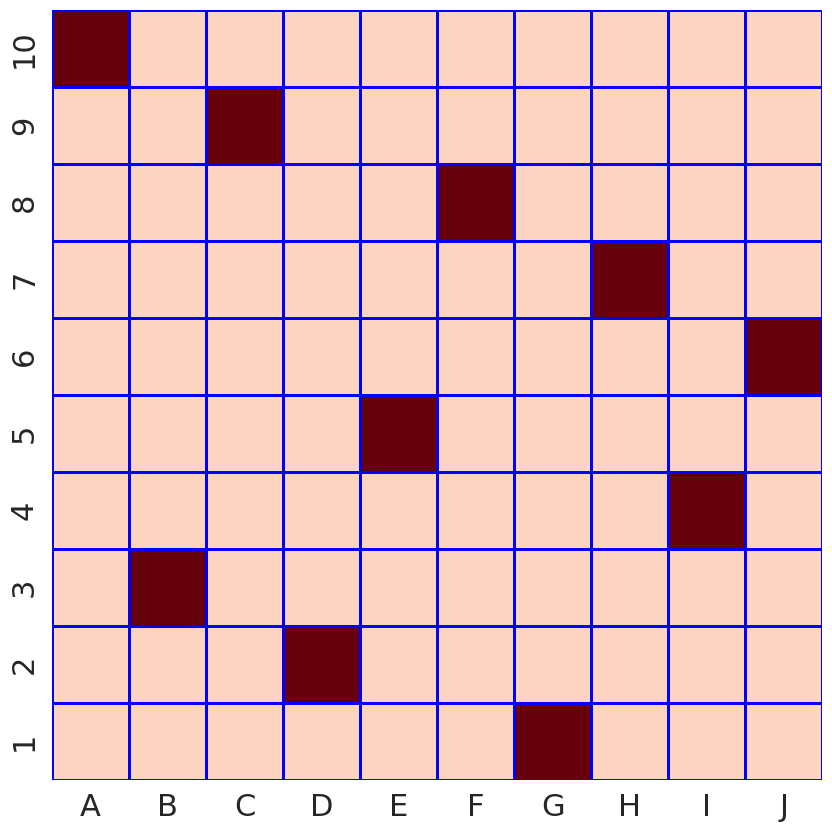

Recreate this plot in Python.
import numpy as np
import copy

N = 10
grid = np.zeros([N, N], dtype=int)
grid = grid.tolist()


def possible(grid, y, x):
    l = len(grid)

    for i in range(l):
        if grid[y][i] == 1:
            return False
    for i in range(l):
        if grid[i][x] == 1:
            return False

    for i in range(l):
        for j in range(l):
            if grid[i][j] == 1:
                if abs(i - y) == abs(j - x):
                    return False
    return True


def solve(grid):
    l = len(grid)

    for y in range(l):
        for x in range(l):
            if grid[y][x] == 0:
                if possible(grid, y, x):
                    grid[y][x] = 1
                    solve(grid)
                    if sum(sum(a) for a in grid) == l:
                        return grid
                    grid[y][x] = 0

    return grid


Solution = solve(copy.deepcopy(grid))
print(np.matrix(Solution))


def plot(grid):
    import seaborn as sns
    import matplotlib.pyplot as plt
    import string

    l = len(grid)
    Ly = list(range(1, l + 1))[::-1]
    ly = [str(i) for i in Ly]
    Lx = list(string.ascii_uppercase)
    lx = Lx[:l]

    plt.close('all')
    sns.set(font_scale=2)
    plt.figure(figsize=(10, 10))
    ax = plt.gca()
    ax.set_aspect(1)
    sns.heatmap(Solution, linewidths=.8, cbar=False, linecolor='blue',
                cmap='Reds', center=0.4, xticklabels=lx, yticklabels=ly)


plot(grid)